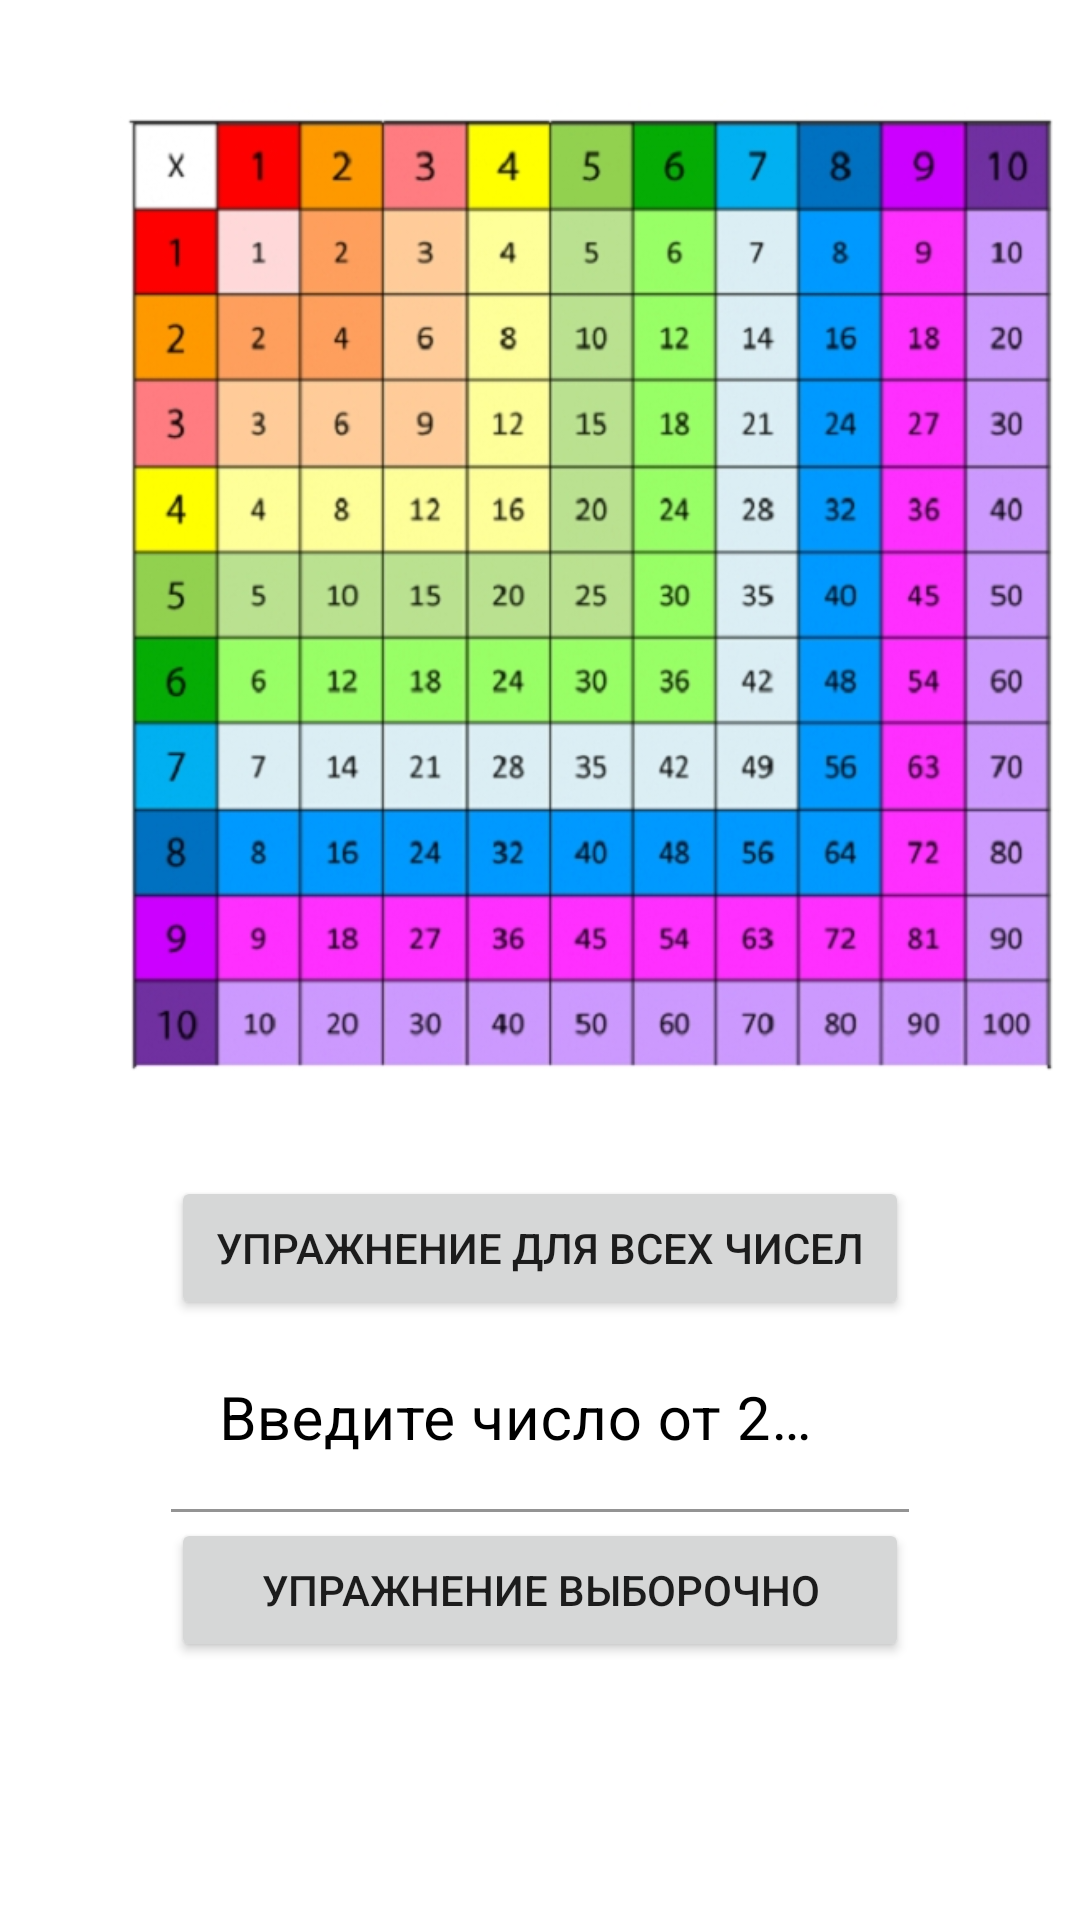

Here is an Android app screen rendered from its layout file. Give the layout XML and the strings, colors and styles it references.
<!-- AndroidManifest.xml: application theme Theme.MobDevLab2_2 -->
<!-- res/layout/activity_main.xml -->
<?xml version="1.0" encoding="utf-8"?>
<androidx.constraintlayout.widget.ConstraintLayout xmlns:android="http://schemas.android.com/apk/res/android"
    xmlns:app="http://schemas.android.com/apk/res-auto"
    xmlns:tools="http://schemas.android.com/tools"
    android:layout_width="match_parent"
    android:layout_height="match_parent"
    tools:context=".MainActivity">
    <LinearLayout
        android:id="@+id/blocks"
        android:layout_width="match_parent"
        android:layout_height="match_parent"
        android:layout_marginLeft="7dp"
        android:layout_marginTop="7dp"
        android:layout_marginRight="7dp"
        android:layout_marginBottom="7dp"
        android:background="#FFFFFF"
        android:orientation="vertical">
    <ImageView
        android:id="@+id/imageView"
        android:layout_width="385dp"
        android:layout_height="383dp"
        app:srcCompat="@drawable/_532604"
        tools:layout_editor_absoluteX="29dp"
        tools:layout_editor_absoluteY="16dp" />

        <Button
            android:id="@+id/button2"
            android:layout_width="match_parent"
            android:layout_height="wrap_content"
            android:layout_marginStart="50dp"
            android:layout_marginTop="2dp"
            android:layout_marginEnd="50dp"
            android:text="@string/AllNumbersButtonText"
            android:onClick="OpenAllNumbersActivity"/>

        <com.google.android.material.textfield.TextInputLayout
            android:layout_width="match_parent"
            android:layout_height="wrap_content"
            android:layout_marginTop="1dp"
            android:textColorHint="#000000">

            <com.google.android.material.textfield.TextInputEditText
                android:id="@+id/Number29"
                android:layout_width="match_parent"
                android:layout_height="wrap_content"
                android:layout_marginStart="50dp"
                android:layout_marginTop="2dp"
                android:layout_marginEnd="50dp"
                android:background="#FFFFFF"
                android:hint="@string/InputNumberFrom2To9Hint"
                android:lines="1"
                android:maxLines="1"
                android:minLines="1"
                android:singleLine="true"
                android:textSize="20sp" />
        </com.google.android.material.textfield.TextInputLayout>

        <Button
            android:id="@+id/button3"
            android:layout_width="match_parent"
            android:layout_height="wrap_content"
            android:layout_marginStart="50dp"
            android:layout_marginTop="2dp"
            android:layout_marginEnd="50dp"
            android:text="@string/SelectNumberButtonText"
            android:onClick="OpenSelectNumbersActivity" />

    </LinearLayout>
</androidx.constraintlayout.widget.ConstraintLayout>
<!-- resources referenced by this layout -->
<resources>
  <!-- drawable _532604: jpg bitmap (drawable, 217594 bytes) -->
  <string name="AllNumbersButtonText">Упражнение для всех чисел</string>
  <string name="InputNumberFrom2To9Hint">Введите число от 2 до 9</string>
  <string name="SelectNumberButtonText">Упражнение выборочно</string>
  <style name="Theme.MobDevLab2_2" parent="Theme.MaterialComponents.DayNight.DarkActionBar">
          
          <item name="colorPrimary">@color/blue_200</item>
          <item name="colorPrimaryVariant">@color/blue_350</item>
          <item name="colorOnPrimary">@color/white</item>
          
          <item name="colorSecondary">@color/teal_200</item>
          <item name="colorSecondaryVariant">@color/teal_700</item>
          <item name="colorOnSecondary">@color/black</item>
          
          <item name="android:statusBarColor" tools:targetApi="l">?attr/colorPrimaryVariant</item>
          
      </style>
  <color name="blue_200">#FF2286FC</color>
  <color name="blue_350">#FF2260FA</color>
  <color name="white">#FFFFFFFF</color>
  <color name="teal_200">#FF03DAC5</color>
  <color name="teal_700">#FF018786</color>
  <color name="black">#FF000000</color>
</resources>
